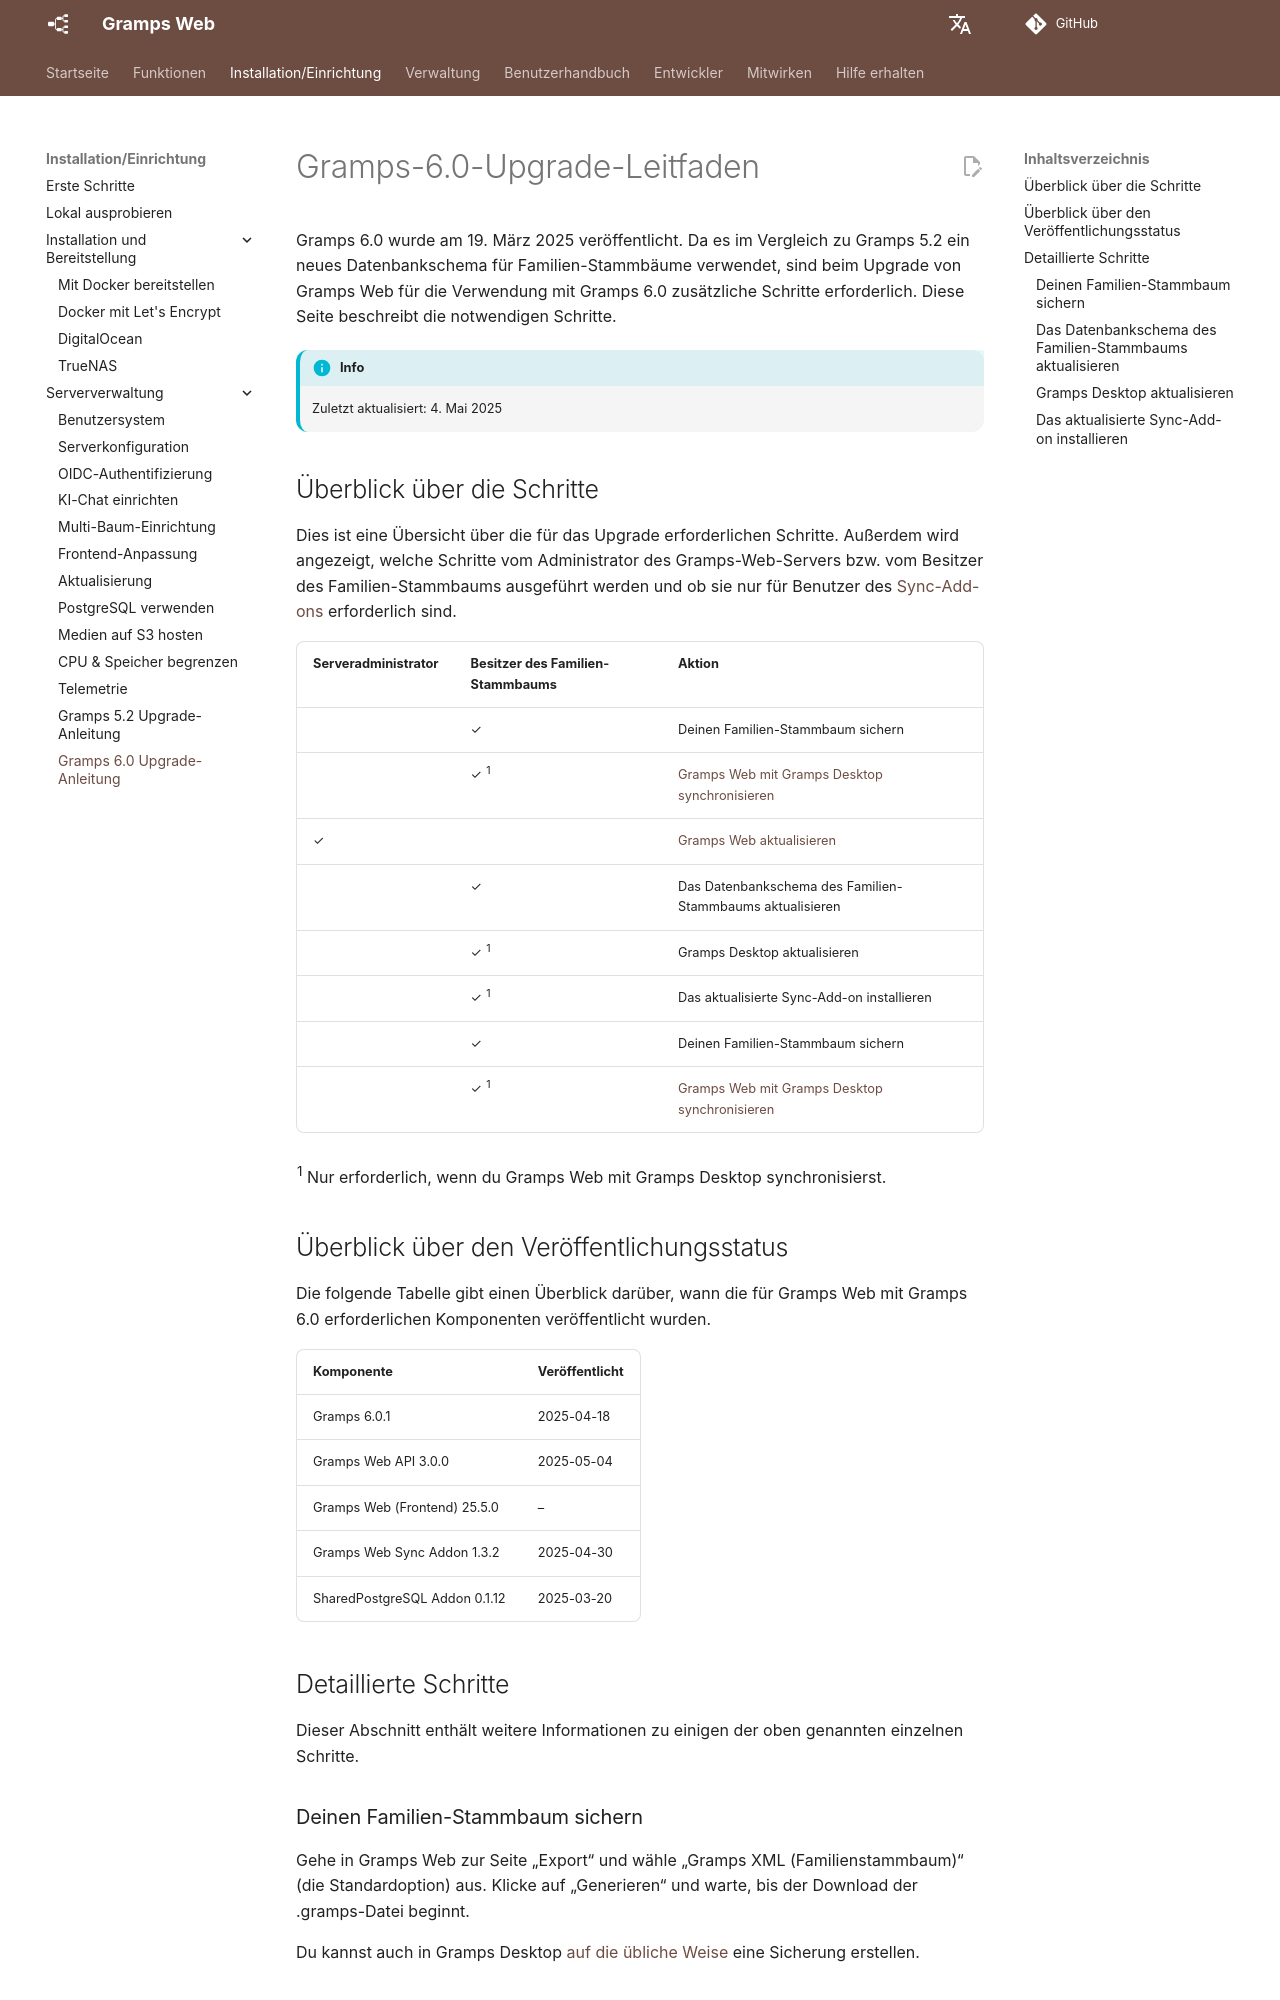

repository: gramps-project/gramps-web-docs · page: de/install_setup/v3/index.html · generator: mkdocs

# Gramps-6.0-Upgrade-Leitfaden

Gramps 6.0 wurde am 19. März 2025 veröffentlicht. Da es im Vergleich zu Gramps 5.2 ein neues Datenbankschema für Familien-Stammbäume verwendet, sind beim Upgrade von Gramps Web für die Verwendung mit Gramps 6.0 zusätzliche Schritte erforderlich. Diese Seite beschreibt die notwendigen Schritte.

!!! info
    Zuletzt aktualisiert: 4. Mai 2025


## Überblick über die Schritte


Dies ist eine Übersicht über die für das Upgrade erforderlichen Schritte. 
Außerdem wird angezeigt, welche Schritte vom Administrator des Gramps-Web-Servers bzw. vom Besitzer des Familien-Stammbaums ausgeführt werden und ob sie nur für Benutzer des [Sync-Add-ons](../administration/sync.md) erforderlich sind.

Serveradministrator | Besitzer des Familien-Stammbaums  | Aktion
----|----|----
&nbsp; | ✓ | Deinen Familien-Stammbaum sichern
&nbsp; | ✓ <sup>1</sup> |  [Gramps Web mit Gramps Desktop synchronisieren](../administration/sync.md)
✓ |  | [Gramps Web aktualisieren](update.md)
&nbsp; | ✓ | Das Datenbankschema des Familien-Stammbaums aktualisieren
&nbsp; | ✓ <sup>1</sup> | Gramps Desktop aktualisieren
&nbsp; | ✓ <sup>1</sup> | Das aktualisierte Sync-Add-on installieren
&nbsp; | ✓ | Deinen Familien-Stammbaum sichern
&nbsp; | ✓ <sup>1</sup> | [Gramps Web mit Gramps Desktop synchronisieren](../administration/sync.md)


<sup>1</sup> Nur erforderlich, wenn du Gramps Web mit Gramps Desktop synchronisierst.


## Überblick über den Veröffentlichungsstatus

Die folgende Tabelle gibt einen Überblick darüber, wann die für Gramps Web mit Gramps 6.0 erforderlichen Komponenten veröffentlicht wurden.

Komponente | Veröffentlicht
---|---
Gramps 6.0.1 | 2025-04-18
Gramps Web API 3.0.0 | 2025-05-04
Gramps Web (Frontend) 25.5.0 | &ndash;
Gramps Web Sync Addon 1.3.2 | 2025-04-30
SharedPostgreSQL Addon 0.1.12 | 2025-03-20


## Detaillierte Schritte

Dieser Abschnitt enthält weitere Informationen zu einigen der oben genannten einzelnen Schritte.

### Deinen Familien-Stammbaum sichern

Gehe in Gramps Web zur Seite „Export“ und wähle „Gramps XML (Familienstammbaum)“ (die Standardoption) aus. Klicke auf „Generieren“ und warte, bis der Download der .gramps-Datei beginnt.

Du kannst auch in Gramps Desktop [auf die übliche Weise](https://www.gramps-project.org/wiki/index.php/How_to_make_a_backup) eine Sicherung erstellen.
